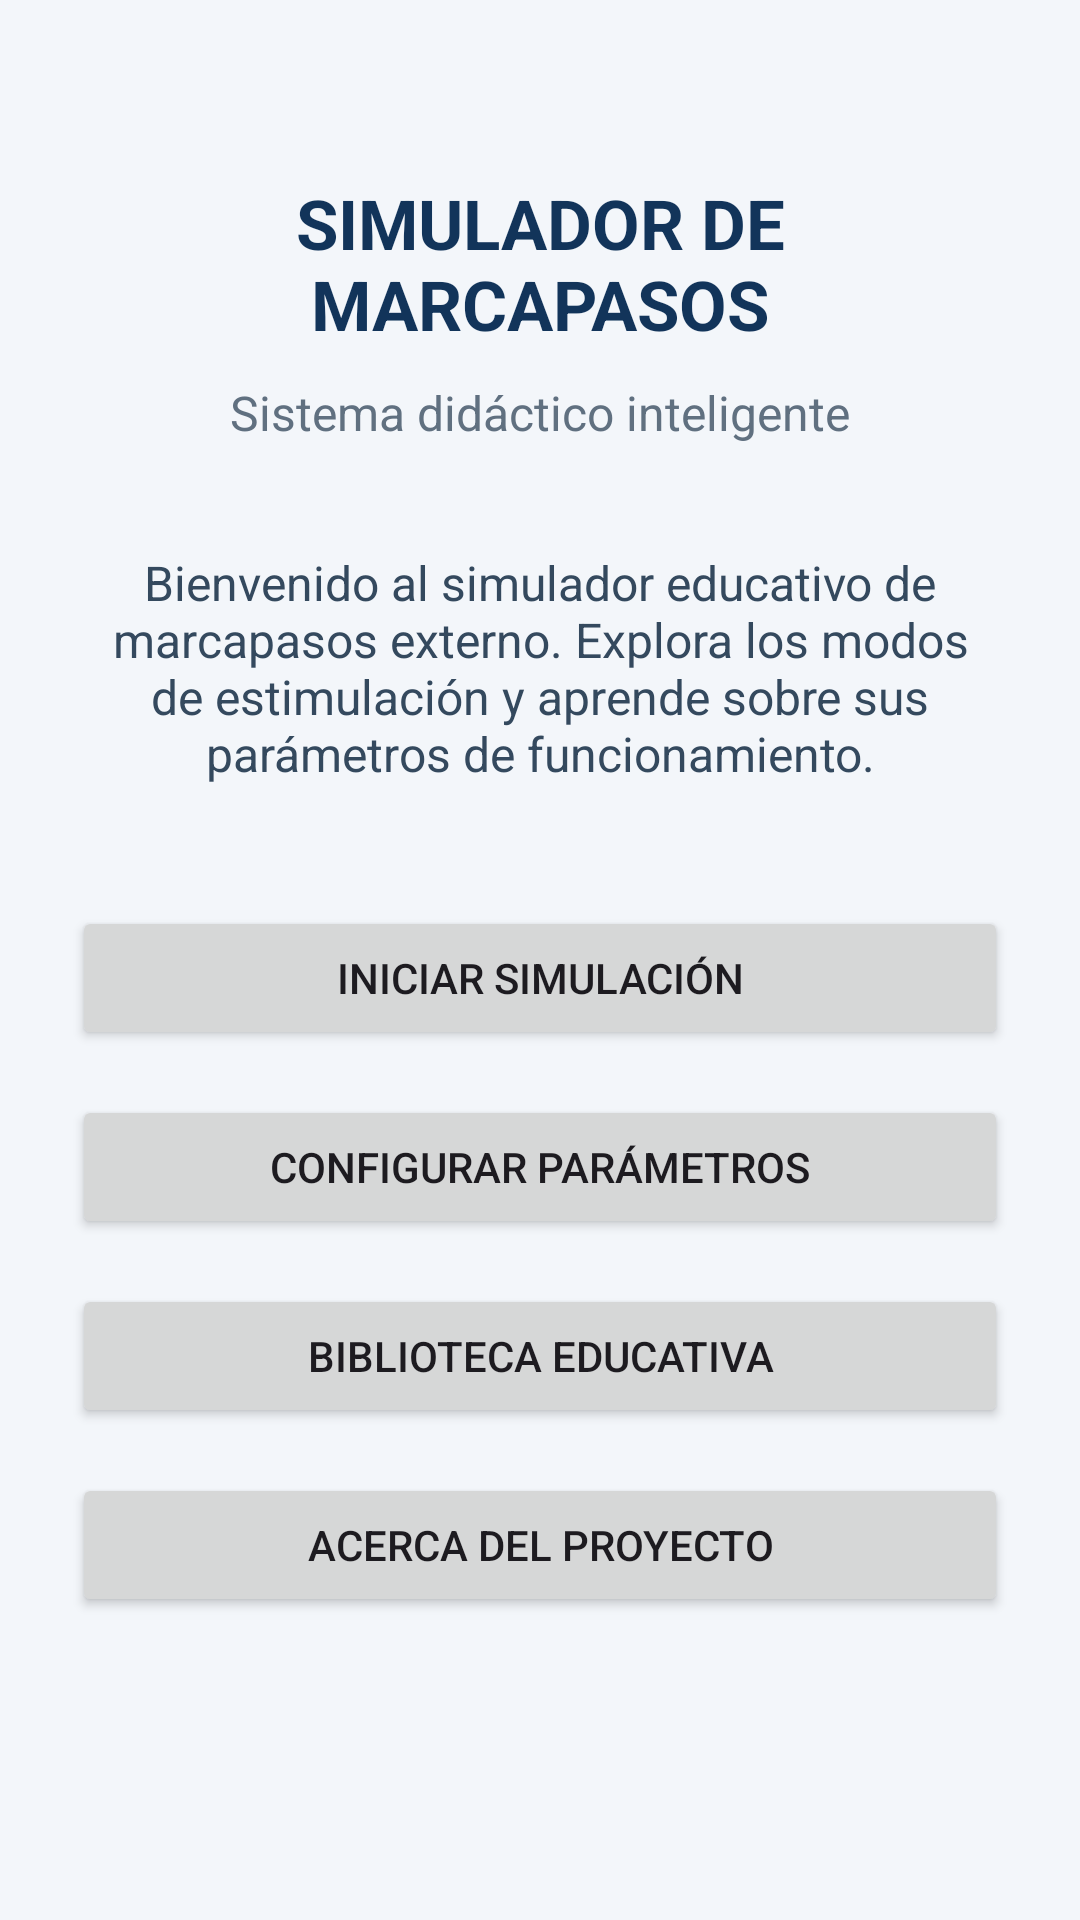

The Android layout XML behind this screen, and the referenced resources:
<!-- AndroidManifest.xml: application theme Theme.SimuladorMarcapasos -->
<!-- res/layout/activity_main.xml -->
<ScrollView xmlns:android="http://schemas.android.com/apk/res/android"
    android:layout_width="match_parent"
    android:layout_height="match_parent"
    android:background="#F3F6FA">

    <LinearLayout
        android:layout_width="match_parent"
        android:layout_height="wrap_content"
        android:orientation="vertical"
        android:padding="24dp"
        android:gravity="center_horizontal">

        <TextView
            android:layout_width="wrap_content"
            android:layout_height="wrap_content"
            android:text="SIMULADOR DE MARCAPASOS"
            android:textColor="#12345A"
            android:textSize="23sp"
            android:textStyle="bold"
            android:gravity="center"
            android:layout_marginTop="35dp"/>

        <TextView
            android:layout_width="wrap_content"
            android:layout_height="wrap_content"
            android:text="Sistema didáctico inteligente"
            android:textColor="#607080"
            android:textSize="16sp"
            android:layout_marginTop="10dp"/>

        <TextView
            android:layout_width="match_parent"
            android:layout_height="wrap_content"
            android:text="Bienvenido al simulador educativo de marcapasos externo. Explora los modos de estimulación y aprende sobre sus parámetros de funcionamiento."
            android:textColor="#34495E"
            android:textSize="16sp"
            android:gravity="center"
            android:layout_marginTop="35dp"/>

        <Button
            android:id="@+id/btnSimulacion"
            android:layout_width="match_parent"
            android:layout_height="wrap_content"
            android:text="Iniciar simulación"
            android:layout_marginTop="40dp"/>

        <Button
            android:id="@+id/btnParametros"
            android:layout_width="match_parent"
            android:layout_height="wrap_content"
            android:text="Configurar parámetros"
            android:layout_marginTop="15dp"/>

        <Button
            android:id="@+id/btnBiblioteca"
            android:layout_width="match_parent"
            android:layout_height="wrap_content"
            android:text="Biblioteca educativa"
            android:layout_marginTop="15dp"/>

        <Button
            android:id="@+id/btnAcerca"
            android:layout_width="match_parent"
            android:layout_height="wrap_content"
            android:text="Acerca del proyecto"
            android:layout_marginTop="15dp"/>

    </LinearLayout>
</ScrollView>
<!-- resources referenced by this layout -->
<resources>
  <style name="Theme.SimuladorMarcapasos" parent="Base.Theme.SimuladorMarcapasos" />
  <style name="Base.Theme.SimuladorMarcapasos" parent="Theme.Material3.DayNight.NoActionBar">
          
          
      </style>
</resources>
